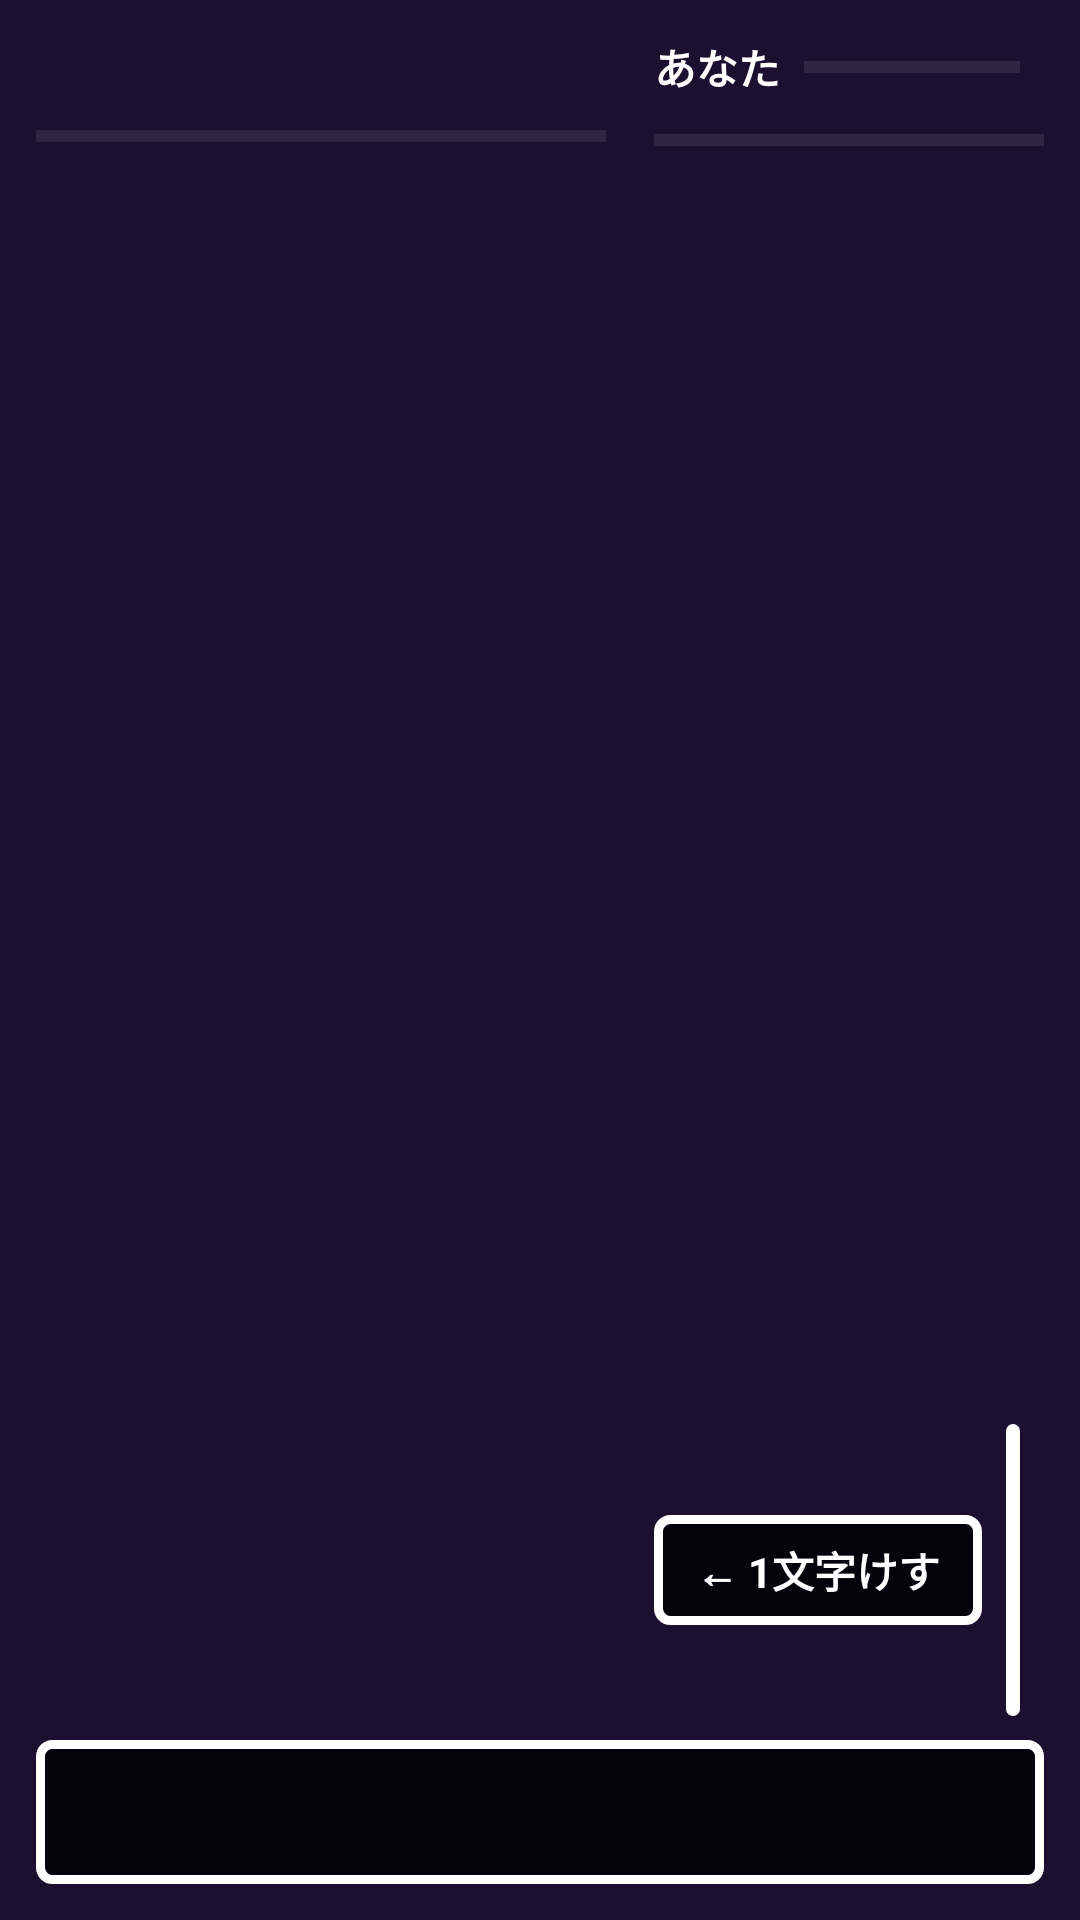

Produce the Android XML layout that renders to this screen, including the resource entries it uses.
<!-- AndroidManifest.xml: application theme Theme.NibRPG -->
<!-- res/layout/activity_battle.xml -->
<?xml version="1.0" encoding="utf-8"?>
<FrameLayout xmlns:android="http://schemas.android.com/apk/res/android"
    xmlns:tools="http://schemas.android.com/tools"
    android:id="@+id/main"
    android:layout_width="match_parent"
    android:layout_height="match_parent"
    android:background="@color/battle_bg"
    tools:context=".BattleActivity">

    
    <LinearLayout
        android:layout_width="match_parent"
        android:layout_height="match_parent"
        android:orientation="vertical"
        android:padding="12dp">

    <LinearLayout
        android:layout_width="match_parent"
        android:layout_height="0dp"
        android:layout_weight="1"
        android:baselineAligned="false"
        android:orientation="horizontal">

        
        <LinearLayout
            android:layout_width="190dp"
            android:layout_height="match_parent"
            android:gravity="center_horizontal"
            android:orientation="vertical">

            <TextView
                android:id="@+id/txtTeacherName"
                android:layout_width="wrap_content"
                android:layout_height="wrap_content"
                android:textColor="@color/rpg_yellow"
                android:textSize="18sp"
                android:textStyle="bold" />

            <ProgressBar
            android:id="@+id/barTeacher"
            style="?android:attr/progressBarStyleHorizontal"
            android:layout_width="match_parent"
            android:layout_height="10dp"
            android:progressBackgroundTint="#55FFFFFF"
            android:progressTint="@color/rpg_red"
            android:layout_marginTop="4dp" />

            <TextView
                android:id="@+id/txtTeacherHp"
                android:layout_width="wrap_content"
                android:layout_height="wrap_content"
                android:textColor="@color/rpg_gray"
                android:textSize="12sp" />

            <ImageView
                android:id="@+id/imgTeacher"
                android:layout_width="wrap_content"
                android:layout_height="0dp"
                android:layout_marginVertical="4dp"
                android:layout_weight="1"
                android:adjustViewBounds="true"
                android:contentDescription="@null" />

        </LinearLayout>

        
        <LinearLayout
            android:layout_width="0dp"
            android:layout_height="match_parent"
            android:layout_weight="1"
            android:orientation="vertical"
            android:paddingStart="16dp"
            tools:ignore="RtlSymmetry">

            <LinearLayout
                android:layout_width="match_parent"
                android:layout_height="wrap_content"
                android:gravity="center_vertical"
                android:orientation="horizontal">

                <TextView
                    android:layout_width="wrap_content"
                    android:layout_height="wrap_content"
                    android:text="@string/battle_you"
                    android:textColor="@color/white"
                    android:textSize="14sp"
                    android:textStyle="bold" />

                <ProgressBar
                    android:id="@+id/barPlayer"
                    style="?android:attr/progressBarStyleHorizontal"
                    android:layout_width="0dp"
                    android:layout_height="10dp"
                    android:layout_marginHorizontal="8dp"
                    android:layout_weight="1"
                    android:progressBackgroundTint="#55FFFFFF"
                    android:progressTint="@color/battle_hp_green" />

                <TextView
                    android:id="@+id/txtPlayerHp"
                    android:layout_width="wrap_content"
                    android:layout_height="wrap_content"
                    android:textColor="@color/white"
                    android:textSize="14sp" />
            </LinearLayout>

            
            <ProgressBar
            android:id="@+id/barTime"
            style="?android:attr/progressBarStyleHorizontal"
            android:layout_width="match_parent"
            android:layout_height="8dp"
            android:progressBackgroundTint="#55FFFFFF"
            android:progressTint="@color/rpg_yellow"
            android:layout_marginTop="10dp"
            android:max="1000" />

            
            <TextView
                android:id="@+id/txtHint"
                android:layout_width="match_parent"
                android:layout_height="wrap_content"
                android:layout_marginTop="8dp"
                android:gravity="center"
                android:textColor="@color/nib_cyan"
                android:textSize="17sp"
                android:textStyle="bold" />

            
            <LinearLayout
                android:id="@+id/answerRow"
                android:layout_width="match_parent"
                android:layout_height="56dp"
                android:layout_marginTop="4dp"
                android:gravity="center"
                android:orientation="horizontal" />

            
            <TextView
                android:id="@+id/txtMessage"
                android:layout_width="match_parent"
                android:layout_height="wrap_content"
                android:gravity="center"
                android:minLines="2"
                android:textColor="@color/white"
                android:textSize="14sp" />

            
            <LinearLayout
                android:id="@+id/tileRow"
                android:layout_width="match_parent"
                android:layout_height="56dp"
                android:gravity="center"
                android:orientation="horizontal" />

            <Space
                android:layout_width="match_parent"
                android:layout_height="0dp"
                android:layout_weight="1" />

            
            <LinearLayout
                android:layout_width="match_parent"
                android:layout_height="wrap_content"
                android:gravity="center_vertical"
                android:orientation="horizontal">

                <TextView
                android:id="@+id/btnBackspace"
                android:layout_width="wrap_content"
                android:layout_height="wrap_content"
                android:layout_marginEnd="8dp"
                android:background="@drawable/rpg_window"
                android:paddingHorizontal="14dp"
                android:paddingVertical="8dp"
                android:text="@string/battle_backspace"
                android:textColor="@color/white"
                android:textSize="14sp"
                android:textStyle="bold" />

                <TextView
                android:id="@+id/btnReset"
                android:layout_width="wrap_content"
                android:layout_height="wrap_content"
                android:layout_marginEnd="8dp"
                android:background="@drawable/rpg_window"
                android:paddingHorizontal="14dp"
                android:paddingVertical="8dp"
                android:text="@string/battle_reset"
                android:textColor="@color/white"
                android:textSize="14sp"
                android:textStyle="bold" />

                <HorizontalScrollView
                    android:layout_width="0dp"
                    android:layout_height="wrap_content"
                    android:layout_marginStart="8dp"
                    android:layout_weight="1"
                    android:scrollbars="none">

                    
                    <LinearLayout
                        android:id="@+id/itemRow"
                        android:layout_width="wrap_content"
                        android:layout_height="wrap_content"
                        android:orientation="horizontal" />
                </HorizontalScrollView>
            </LinearLayout>
        </LinearLayout>
    </LinearLayout>

        
        <TextView
            android:id="@+id/txtLine"
            android:layout_width="match_parent"
            android:layout_height="wrap_content"
            android:layout_marginTop="8dp"
            android:background="@drawable/rpg_window"
            android:gravity="center_vertical"
            android:lineSpacingExtra="2dp"
            android:maxLines="2"
            android:minHeight="48dp"
            android:paddingHorizontal="16dp"
            android:paddingVertical="8dp"
            android:textColor="@color/white"
            android:textSize="18sp"
            android:textStyle="bold" />
    </LinearLayout>

    
    <View
        android:id="@+id/flash"
        android:layout_width="match_parent"
        android:layout_height="match_parent"
        android:alpha="0"
        android:background="@color/rpg_red" />

    
    <LinearLayout
        android:id="@+id/resultBox"
        android:layout_width="wrap_content"
        android:layout_height="wrap_content"
        android:layout_gravity="center"
        android:background="@drawable/rpg_window"
        android:gravity="center"
        android:orientation="vertical"
        android:padding="24dp"
        android:visibility="gone">

        <TextView
            android:id="@+id/txtResult"
            android:layout_width="wrap_content"
            android:layout_height="wrap_content"
            android:gravity="center"
            android:lineSpacingExtra="6dp"
            android:textColor="@color/white"
            android:textSize="22sp"
            android:textStyle="bold" />

        <TextView
            android:id="@+id/btnResult"
            android:layout_width="wrap_content"
            android:layout_height="wrap_content"
            android:layout_marginTop="16dp"
            android:background="@drawable/nib_button"
            android:paddingHorizontal="32dp"
            android:paddingVertical="10dp"
            android:text="@string/battle_to_map"
            android:textColor="@color/white"
            android:textSize="18sp"
            android:textStyle="bold" />
    </LinearLayout>

</FrameLayout>
<!-- resources referenced by this layout -->
<resources>
  <color name="battle_bg">#FF1B1030</color>
  <color name="battle_hp_green">#FF66BB6A</color>
  <color name="nib_cyan">#FF34B3D3</color>
  <color name="rpg_gray">#FFAAAAAA</color>
  <color name="rpg_red">#FFFF5252</color>
  <color name="rpg_yellow">#FFFFD54F</color>
  <color name="white">#FFFFFFFF</color>
  <!-- drawable nib_button (drawable) -->
  <?xml version="1.0" encoding="utf-8"?>
  <shape xmlns:android="http://schemas.android.com/apk/res/android"
      android:shape="rectangle">
      <solid android:color="@color/nib_navy" />
      <stroke android:width="3dp" android:color="@color/nib_cyan" />
      <corners android:radius="4dp" />
  </shape>
  <!-- drawable rpg_window (drawable) -->
  <?xml version="1.0" encoding="utf-8"?>
  <shape xmlns:android="http://schemas.android.com/apk/res/android"
      android:shape="rectangle">
      <solid android:color="#CC000000" />
      <stroke android:width="3dp" android:color="#FFFFFFFF" />
      <corners android:radius="4dp" />
  </shape>
  <string name="battle_backspace">← 1文字けす</string>
  <string name="battle_reset">やり直し</string>
  <string name="battle_to_map">▶ マップへもどる</string>
  <string name="battle_you">あなた</string>
  <style name="Theme.NibRPG" parent="Base.Theme.NibRPG" />
  <color name="nib_navy">#FF0F3193</color>
  <style name="Base.Theme.NibRPG" parent="Theme.Material3.DayNight.NoActionBar">
          
          
      </style>
</resources>
